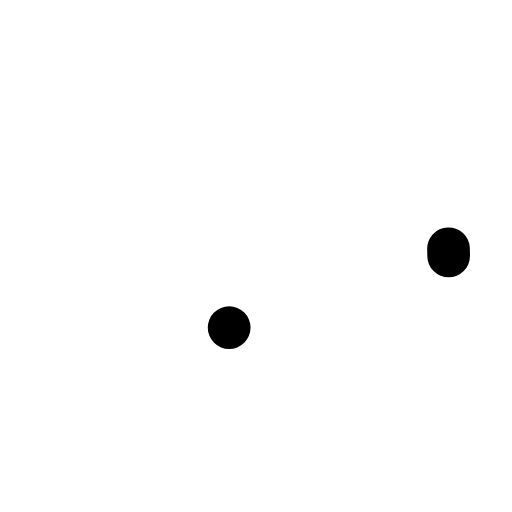
t = 0.00 s
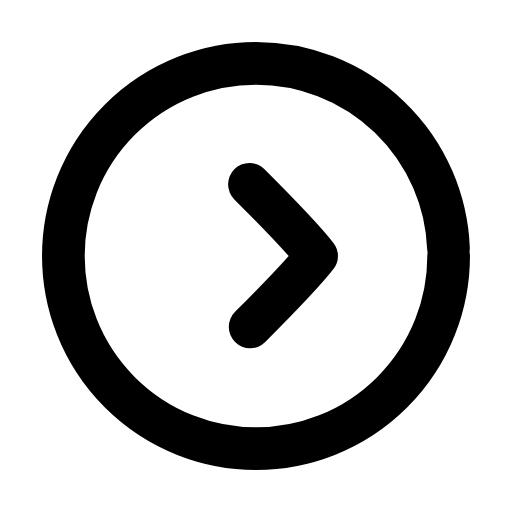
t = 0.22 s
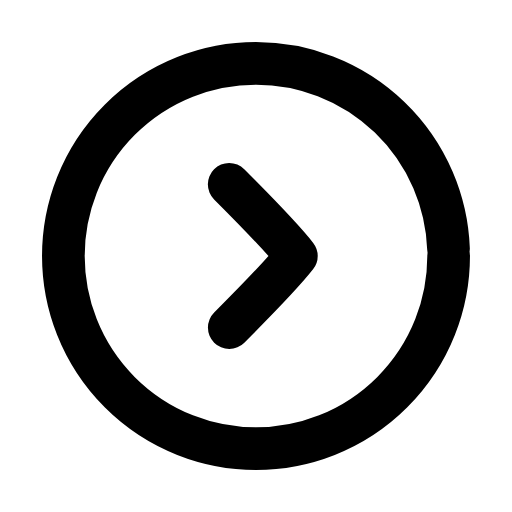
t = 0.45 s
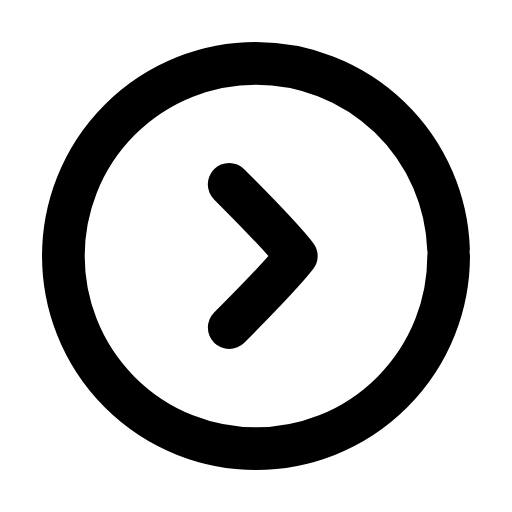
t = 0.66 s
t = 0.89 s: frame unchanged from t = 0.66 s, image omitted
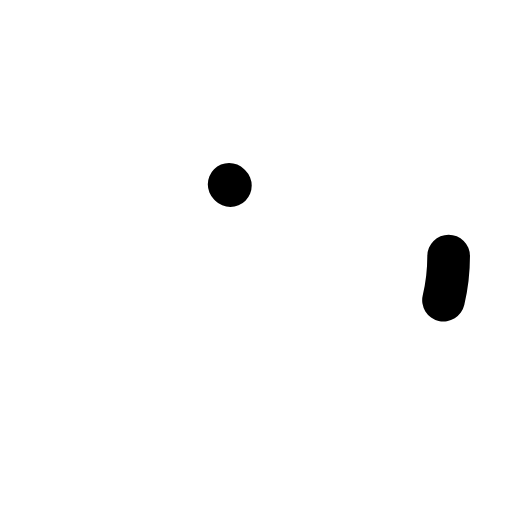
t = 1.12 s

The animated SVG that drew these frames (rendered in a browser with its animation timeline set to each time). Animation: 3 SMIL elements (animate=2,animateTransform=1); one cycle of 1.35 s, repeats indefinitely.

<svg xmlns="http://www.w3.org/2000/svg" width="24" height="24" viewBox="0 0 24 24" fill="none"><g transform="translate(-0.6 -0.6) scale(1.05)"><circle stroke="currentColor" stroke-width="1.905" stroke-linecap="round" stroke-linejoin="round" fill="none" cx="12" cy="12" r="8.6" pathLength="1" stroke-dasharray="1"><animate attributeName="stroke-dashoffset" values="1;1;0;0;0;0;1;1;1" keyTimes="0;0;0.189;0.45;0.6;0.774;0.9;0.9;1" dur="1.35s" repeatCount="indefinite" calcMode="spline" keySplines="0.16 1 0.3 1;0.16 1 0.3 1;0.16 1 0.3 1;0.16 1 0.3 1;0.16 1 0.3 1;0.16 1 0.3 1;0.16 1 0.3 1;0.16 1 0.3 1"/></circle><g><animateTransform attributeName="transform" type="translate" values="0 0;0 0;1.1 0;0 0;0 0;0 0;0 0;1.1 0;0 0;0 0;0 0" keyTimes="0;0.135;0.2475;0.36;0.45;0.6;0.66;0.735;0.81;0.9;1" dur="1.35s" repeatCount="indefinite" calcMode="spline" keySplines="0.16 1 0.3 1;0.16 1 0.3 1;0.16 1 0.3 1;0.16 1 0.3 1;0.16 1 0.3 1;0.16 1 0.3 1;0.16 1 0.3 1;0.16 1 0.3 1;0.16 1 0.3 1;0.16 1 0.3 1"/><path stroke="currentColor" stroke-width="1.905" stroke-linecap="round" stroke-linejoin="round" fill="none" d="M10.8 8.8C12 10 13.1 11.1 13.8 12C13.1 12.9 12 14 10.8 15.2" pathLength="1" stroke-dasharray="1"><animate attributeName="stroke-dashoffset" values="1;1;0;0;0;0;1;1;1" keyTimes="0;0.0315;0.2205;0.45;0.6;0.753;0.879;0.9;1" dur="1.35s" repeatCount="indefinite" calcMode="spline" keySplines="0.16 1 0.3 1;0.16 1 0.3 1;0.16 1 0.3 1;0.16 1 0.3 1;0.16 1 0.3 1;0.16 1 0.3 1;0.16 1 0.3 1;0.16 1 0.3 1"/></path></g></g></svg>
